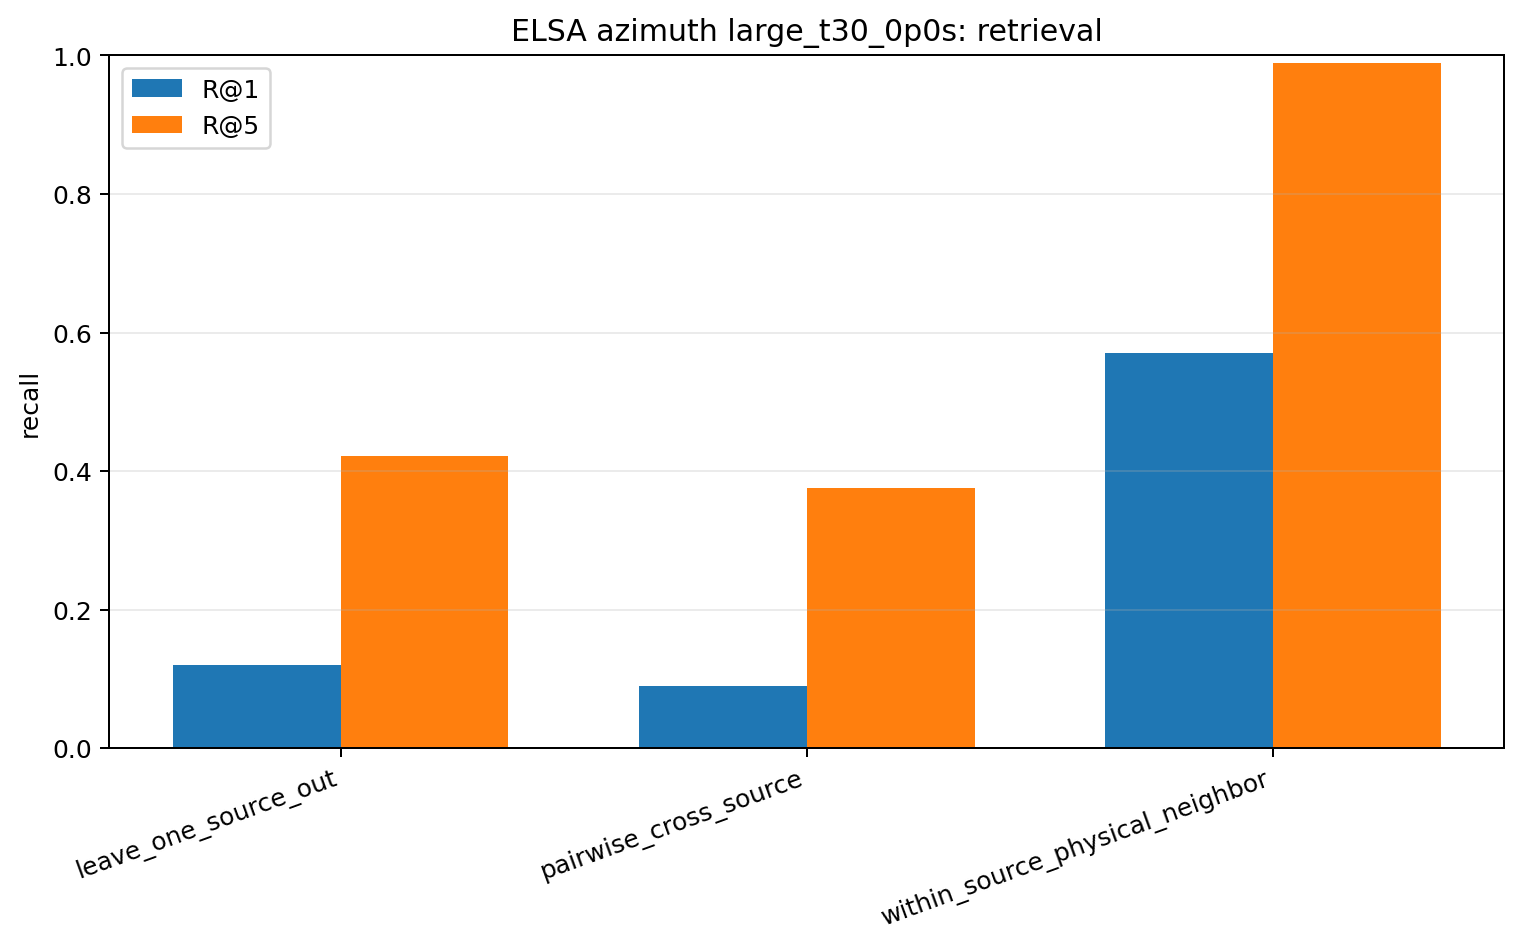

Values plotted in this chart, from the file beside it:
model, task, n_queries, recall_at_1, recall_at_5, median_rank, circular_mae_deg, median_circular_mae_deg, chance_r1, chance_r5
elsa, leave_one_source_out, 720, 0.1208, 0.4222, 7.0, 30.51, 20.0, 0.01389, 0.06775
elsa, pairwise_cross_source, 6480, 0.08951, 0.3759, 8.0, 32.93, 20.0, 0.01389, 0.06944
elsa, within_source_physical_neighbor, 720, 0.5708, 0.9889, 1.0, 27.1, 5.0, 0.02817, 0.1368
